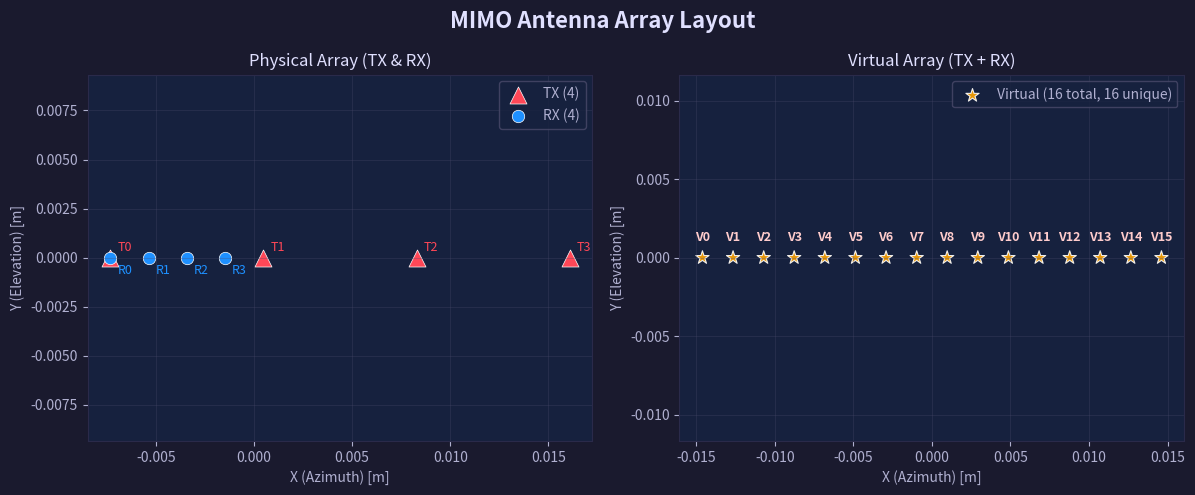

This figure's Python source:
"""
antenna_array.py — Module quản lý cấu hình mảng ăng-ten MIMO

Chứa lớp quản lý vị trí các ăng-ten phát (TX), thu (RX), và tính toán mảng ăng-ten ảo (Virtual Array).
Cung cấp các hàm hỗ trợ khởi tạo nhanh một số cấu hình phổ biến (ví dụ: L-shape array)
và hiển thị bố cục ăng-ten trực quan.
"""

import numpy as np
import matplotlib.pyplot as plt


class AntennaArray:
    """
    Quản lý cấu hình mảng ăng-ten vật lý (TX, RX) và mảng ảo (Virtual Array).
    Tọa độ sử dụng hệ trục (x, y, z), trong đó:
        - x: Trục ngang (Azimuth)
        - y: Trục dọc (Elevation)
        - z: Hướng lan truyền sóng (thường là 0 cho mảng phẳng 2D)
    """

    def __init__(self, tx_positions: np.ndarray, rx_positions: np.ndarray):
        """
        Khởi tạo mảng ăng-ten.

        Args:
            tx_positions: Ma trận (N_tx, 3) tọa độ các ăng-ten phát [m]
            rx_positions: Ma trận (N_rx, 3) tọa độ các ăng-ten thu [m]
        """
        self.tx_pos = np.asarray(tx_positions)
        self.rx_pos = np.asarray(rx_positions)

        # Đảm bảo mảng có số chiều đúng (N, 3)
        if self.tx_pos.shape[1] != 3 or self.rx_pos.shape[1] != 3:
            raise ValueError(
                "Tọa độ TX và RX phải là mảng 2 chiều kích thước (N, 3)")

        self.virtual_pos = self._compute_virtual_array()

    def _compute_virtual_array(self) -> np.ndarray:
        """
        Tính toán mảng ăng-ten ảo.
        Với MIMO FMCW sử dụng TDM (Time Division Multiplexing) hoặc dải tần chuẩn trực giao,
        vị trí phần tử ảo = vị trí TX + vị trí RX.
        """
        virtual = []
        for tx in self.tx_pos:
            for rx in self.rx_pos:
                virtual.append(tx + rx)
        return np.array(virtual)

    @property
    def n_tx(self) -> int:
        """Số lượng ăng-ten phát"""
        return len(self.tx_pos)

    @property
    def n_rx(self) -> int:
        """Số lượng ăng-ten thu"""
        return len(self.rx_pos)

    @property
    def n_virtual(self) -> int:
        """Số lượng phần tử trong mảng ăng-ten ảo"""
        return len(self.virtual_pos)

    def plot_array_layout(self):
        """
        Trực quan hóa layout của TX, RX và Virtual Array trên mặt phẳng XY.
        Giả định tất cả ăng-ten nằm trên mặt phẳng z=0.
        """
        fig, axes = plt.subplots(1, 2, figsize=(12, 5), facecolor="#1a1a2e")
        fig.suptitle("MIMO Antenna Array Layout", fontsize=16,
                     color="#e0e0ff", fontweight="bold")

        # Màu sắc chung
        face_color = "#16213e"
        text_color = "#b0b0d0"
        title_color = "#e0e0ff"
        grid_color = "#4a4a6a"

        # 1. Physical array (TX & RX)
        ax1 = axes[0]
        ax1.set_facecolor(face_color)
        ax1.scatter(self.tx_pos[:, 0], self.tx_pos[:, 1], c='#ff4757', marker='^',
                    s=150, label=f'TX ({self.n_tx})', edgecolor='white', linewidth=0.5)
        ax1.scatter(self.rx_pos[:, 0], self.rx_pos[:, 1], c='#1e90ff', marker='o',
                    s=80, label=f'RX ({self.n_rx})', edgecolor='white', linewidth=0.5)

        # Đánh số thứ tự TX, RX
        for i, pos in enumerate(self.tx_pos):
            ax1.annotate(f'T{i}', (pos[0], pos[1]), xytext=(
                5, 5), textcoords='offset points', color='#ff4757', fontsize=9)
        for i, pos in enumerate(self.rx_pos):
            ax1.annotate(f'R{i}', (pos[0], pos[1]), xytext=(
                5, -12), textcoords='offset points', color='#1e90ff', fontsize=9)

        ax1.set_title("Physical Array (TX & RX)", color=title_color)
        ax1.set_xlabel("X (Azimuth) [m]", color=text_color)
        ax1.set_ylabel("Y (Elevation) [m]", color=text_color)
        ax1.legend(loc='upper right', facecolor=face_color,
                   edgecolor=grid_color, labelcolor=text_color)
        ax1.grid(color=grid_color, alpha=0.3)
        ax1.tick_params(colors=text_color)
        ax1.axis('equal')

        # 2. Virtual array
        ax2 = axes[1]
        ax2.set_facecolor(face_color)

        # Gom nhóm các vị trí ảo bị trùng lặp (tránh text/điểm bị dính vào nhau)
        # Sử dụng round để tránh sai số floating point
        rounded_pos = np.round(self.virtual_pos, decimals=5)
        unique_pos, inverse_indices, counts = np.unique(
            rounded_pos, axis=0, return_inverse=True, return_counts=True)

        # Lấy danh sách các V_idx cho mỗi vị trí unique
        v_idx_groups = [[] for _ in range(len(unique_pos))]
        for v_idx, unq_idx in enumerate(inverse_indices):
            v_idx_groups[unq_idx].append(v_idx)

        # Vẽ các điểm unique, kích thước điểm (s) tỉ lệ với số lượng trùng lặp
        sizes = 100 + (counts - 1) * 80
        ax2.scatter(unique_pos[:, 0], unique_pos[:, 1], c='#ffa502', marker='*', s=sizes,
                    label=f'Virtual ({self.n_virtual} total, {len(unique_pos)} unique)',
                    edgecolor='white', linewidth=0.8, alpha=0.9)

        # Đánh dấu số lượng (Weight) và danh sách V_idx tại mỗi điểm
        for i, pos in enumerate(unique_pos):
            count = counts[i]
            # Nếu ít điểm (<=2) thì in ra V0, V1. Nếu nhiều thì in ra (x4)
            if count <= 2:
                label_text = ",".join([f"V{idx}" for idx in v_idx_groups[i]])
            else:
                label_text = f"(x{count})"

            ax2.annotate(label_text, (pos[0], pos[1]), xytext=(0, 10),
                         textcoords='offset points', color='#ffcccc', fontsize=9,
                         ha='center', va='bottom', fontweight='bold')

        ax2.set_title("Virtual Array (TX + RX)", color=title_color)
        ax2.set_xlabel("X (Azimuth) [m]", color=text_color)
        ax2.set_ylabel("Y (Elevation) [m]", color=text_color)
        ax2.legend(loc='upper right', facecolor=face_color,
                   edgecolor=grid_color, labelcolor=text_color)
        ax2.grid(color=grid_color, alpha=0.3)
        ax2.tick_params(colors=text_color)
        ax2.axis('equal')

        # Format viền
        for ax in axes:
            for spine in ax.spines.values():
                spine.set_color("#2a2a4a")

        plt.tight_layout()
        plt.show()


def create_l_shape_mimo(wavelength: float) -> AntennaArray:
    """
    Tạo cấu hình mảng ăng-ten MIMO dạng chữ L phổ biến cho automotive radar.
    Mảng này có 3 TX và 4 RX, tổng hợp ra 12 virtual elements (Azimuth + Elevation).
    Khoảng cách d = lambda / 2.

    Layout vật lý:
      - RX0, RX1, RX2, RX3 xếp dọc theo trục ngang (X).
      - TX0 trùng gốc. TX1 dịch sang ngang để tiếp nối dải RX.
      - TX2 dịch lên trên theo trục dọc (Y) để cung cấp độ phân giải Elevation.

    Args:
        wavelength: Bước sóng của radar lambda [m]
    """
    d = wavelength / 2.0

    # 4 RX đặt trên trục X (Azimuth)
    rx_pos = np.array([
        [0,   0, 0],
        [d,   0, 0],
        [2*d, 0, 0],
        [3*d, 0, 0]
    ])

    # 3 TX đặt dạng chữ L
    tx_pos = np.array([
        [0,   0, 0],   # TX0: Gốc
        [4*d, 0, 0],   # TX1: Dịch ngang 4d để nối tiếp với dãy RX
        [0,   d, 0]    # TX2: Dịch dọc d để tạo trục Elevation
    ])

    return AntennaArray(tx_pos, rx_pos)


def create_sencity_nidar_4x4(wavelength: float) -> AntennaArray:
    """
    Cấu hình mô phỏng mảng ăng-ten 4TX 4RX dựa trên hình ảnh thực tế HUBER+SUHNER SENCITY NiDAR 85211893.

    Phân tích từ Layout thực tế:
      - 4 RX slots được xếp thành hàng ngang ở cạnh dưới.
      - 4 TX slots được xếp thành hàng ngang ở cạnh trên.
      - Vị trí theo trục X (ngang) của 4 TX hoàn toàn trùng khớp/thẳng hàng với 4 RX.

    Kết quả Virtual Array:
      - Khi chập (convolution) 2 mảng ULA 4 phần tử giống hệt nhau, ta KHÔNG có mảng 16 phần tử rời rạc.
      - Thay vào đó, ta thu được mảng ngang 7 phần tử (0d, 1d, 2d, 3d, 4d, 5d, 6d).
      - Các phần tử ở giữa sẽ có sự trùng lặp (Overlap):
        Ví dụ vị trí 3d được tạo ra bởi 4 cặp (TX0+RX3, TX1+RX2, TX2+RX1, TX3+RX0).
      - Tính chất này tạo ra "Spatial Tapering" (Trọng số tam giác: 1-2-3-4-3-2-1),
        giúp búp sóng chính hẹp và triệt tiêu búp sóng phụ (sidelobes) cực tốt cho radar tầm xa.
      - Mảng này chỉ đo được Azimuth, không đo được Elevation.
    """
    d = wavelength / 2.0

    # Giả sử khoảng cách vật lý giữa hàng TX và RX là 50mm (0.05m)
    # Tuy nhiên khoảng cách trục Y này chỉ tạo ra một hằng số pha chung cho mọi phần tử ảo,
    # không giúp tạo ra độ phân giải Elevation.
    H = 0.1

    # 4 RX đặt trên trục X (Azimuth), Y = 0, khoảng cách d
    # Căn giữa mảng RX tại X = 0
    rx_pos = np.array([
        [-1.5 * d, 0, 0],
        [-0.5 * d, 0, 0],
        [0.5 * d, 0, 0],
        [1.5 * d, 0, 0]
    ])

    # 4 TX đặt thẳng hàng với RX, khoảng cách 1.5d
    # Căn giữa mảng TX tại X = 0 (trùng tâm với mảng RX)
    tx_pos = np.array([
        [-2.25 * d, H, 0],   # TX0
        [-0.75 * d, H, 0],   # TX1
        [0.75 * d, H, 0],   # TX2
        [2.25 * d, H, 0]    # TX3
    ])

    return AntennaArray(tx_pos, rx_pos)


def create_uniform_linear_mimo_4x4(wavelength: float) -> AntennaArray:
    """
    Tạo cấu hình mảng MIMO 4TX 4RX dạng ULA (Uniform Linear Array) tiêu chuẩn.

    Layout vật lý:
      - 4 RX xếp cạnh nhau với khoảng cách d = lambda / 2
      - 4 TX xếp cạnh nhau với khoảng cách D = 4 * d

    Kết quả Virtual Array:
      - Sẽ tạo ra chính xác 16 phần tử ăng-ten ảo nằm liên tiếp nhau, khoảng cách đúng d.
      - Loại bỏ hoàn toàn búp sóng phụ (Grating Lobes) bị lỗi.
    """
    d = wavelength / 2.0

    rx_pos = np.array([
        [0, 0, 0],
        [d, 0, 0],
        [2*d, 0, 0],
        [3*d, 0, 0]
    ])

    tx_pos = np.array([
        [0, 0, 0],
        [4*d, 0, 0],
        [8*d, 0, 0],
        [12*d, 0, 0]
    ])

    # Căn giữa mảng ảo vào gốc toạ độ (chỉ để đồ thị đẹp hơn)
    array = AntennaArray(tx_pos, rx_pos)
    center_x = np.mean(array.virtual_pos[:, 0])
    array.tx_pos[:, 0] -= center_x / 2
    array.rx_pos[:, 0] -= center_x / 2
    array.virtual_pos = array._compute_virtual_array()

    return array


if __name__ == "__main__":
    # Test visualization với thông số radar 77 GHz
    # lambda = c / f = 3e8 / 77e9 ~ 3.9 mm
    test_wavelength = 3e8 / 77e9

    # Thử nghiệm cấu hình SENCITY NiDAR 4x4 (4TX, 4RX)
    array = create_uniform_linear_mimo_4x4(test_wavelength)

    print("="*40)
    print("SENCITY NiDAR 4x4 Antenna Array Test")
    print("="*40)
    print(f"Number of TX antennas : {array.n_tx}")
    print(f"Number of RX antennas : {array.n_rx}")
    print(f"Virtual Elements      : {array.n_virtual}")
    print("-"*40)

    array.plot_array_layout()
